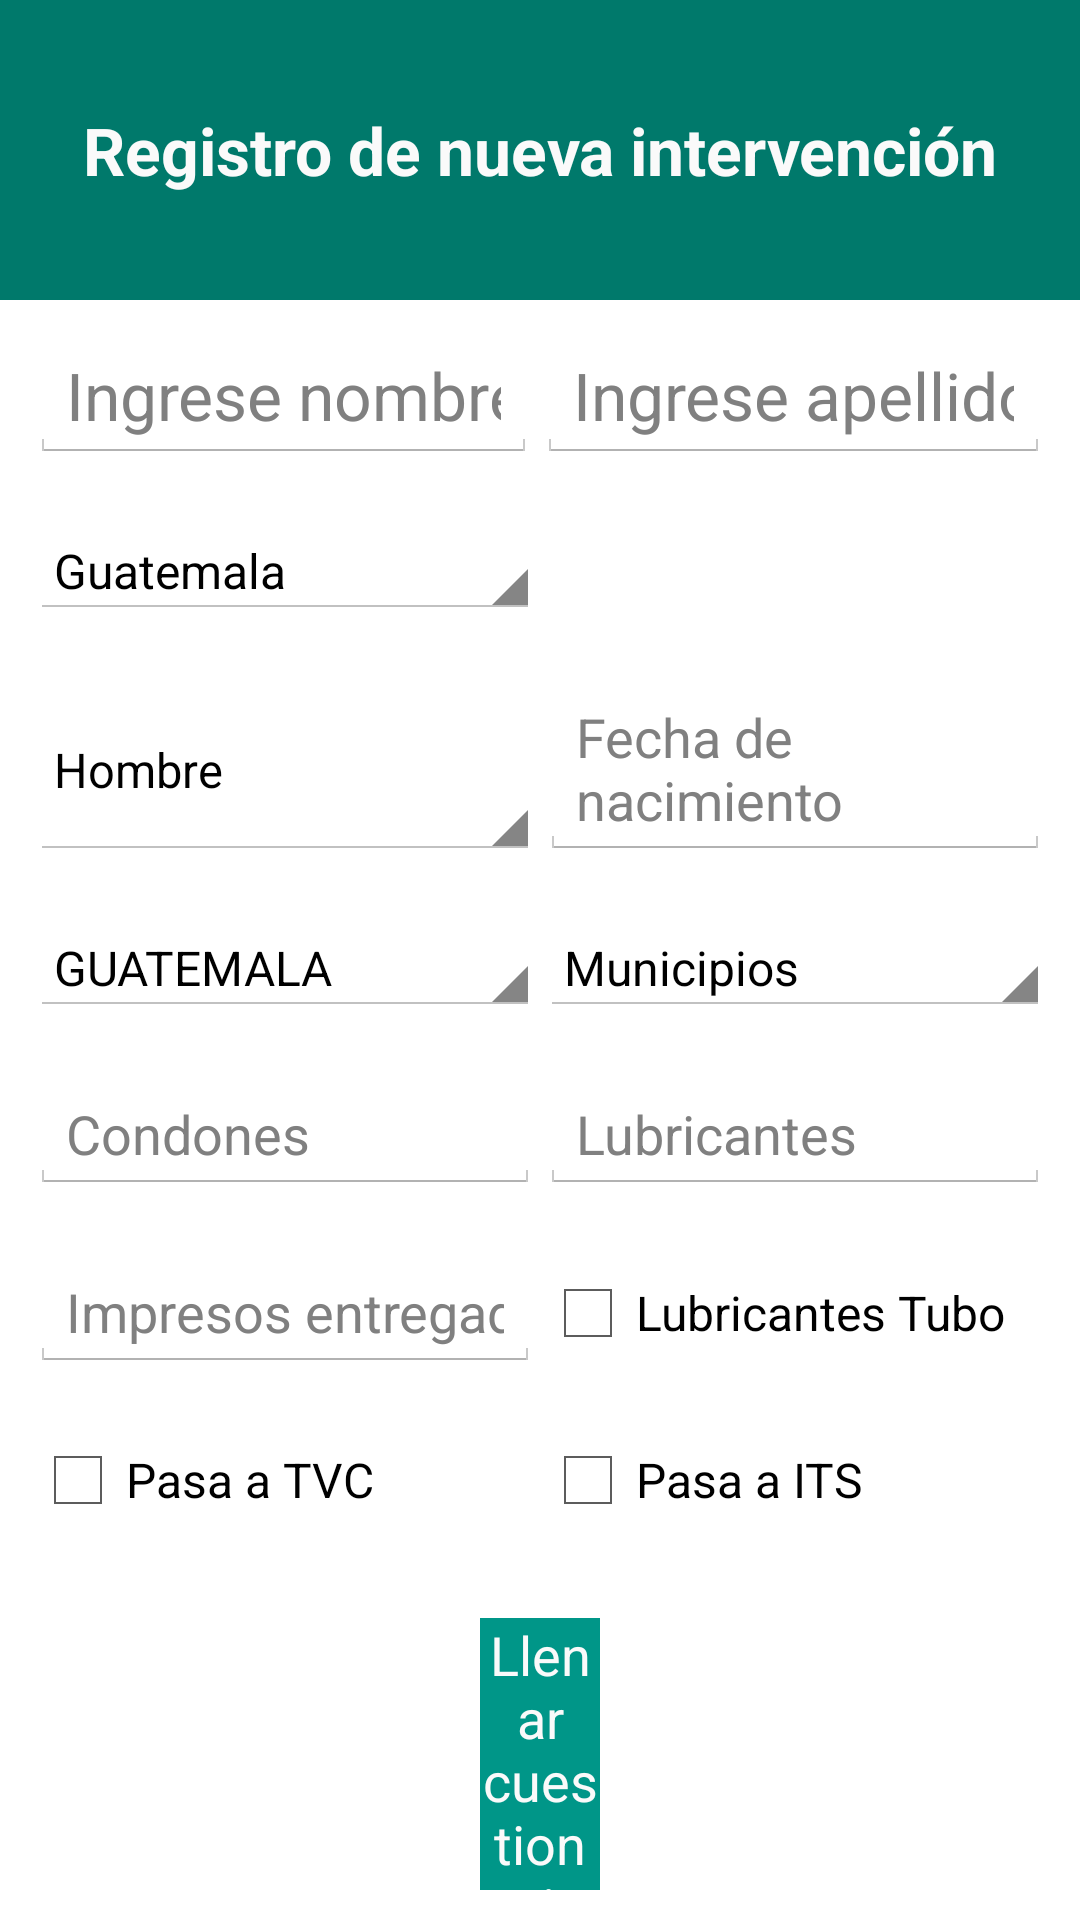

Android layout source for this screen:
<!-- AndroidManifest.xml: application theme AppTheme -->
<!-- res/layout/fragment_ccc.xml -->
<?xml version="1.0" encoding="utf-8"?>
    <RelativeLayout xmlns:android="http://schemas.android.com/apk/res/android"
    android:layout_width="match_parent"
    android:layout_height="wrap_content">
    
    <LinearLayout
        android:id="@+id/cccFragment"
        android:layout_width="match_parent"
        android:layout_height="fill_parent"
        android:orientation="vertical" >

        <TextView
            android:id="@+id/txt_title"
            android:text="@string/main_title"
            android:layout_width="fill_parent"
            android:layout_height="100dp"
            android:gravity="center"
            android:background="@color/primary"
            android:textColor="@color/list_divider"
            android:textAppearance="@android:style/TextAppearance.DeviceDefault.Large"
            android:textStyle="bold"/>
        
        <LinearLayout
            android:layout_width="match_parent"
            android:layout_height="wrap_content"
            android:layout_margin="10dp"
            android:orientation="horizontal" >
            
            <EditText
	            android:id="@+id/txt_nombre"
	            android:layout_width="wrap_content"
	            android:layout_height="wrap_content"
	            android:layout_weight="1"
	            android:hint="@string/hint_nombre"
	            android:inputType="textPersonName"
	            android:textAppearance="?android:attr/textAppearanceLarge" 
	            />
            
            <EditText
	            android:id="@+id/txt_apellido"
	            android:layout_width="wrap_content"
	            android:layout_height="wrap_content"
	            android:layout_weight="1"
	            android:hint="@string/hint_apellido"
	            android:inputType="textPersonName"
	            android:textAppearance="?android:attr/textAppearanceLarge" 
	            />
            
            
        </LinearLayout>
        
        <LinearLayout
            android:layout_width="match_parent"
            android:layout_height="wrap_content"
            android:layout_margin="10dp"
            android:orientation="horizontal" >

            <Spinner
                android:id="@+id/spinner_nacionalidad"
                android:layout_width="0px"
                android:layout_height="match_parent"
                android:layout_weight="1"
                android:drawSelectorOnTop="true"
                android:entries="@array/array_nacionalidad" />
            
            <Spinner
                android:id="@+id/spinner_subgrupo_hsh"
                android:layout_width="0px"
                android:layout_height="match_parent"
                android:layout_weight="1"
                android:drawSelectorOnTop="true"
                android:entries="@array/array_subgrupo_hsh"
                android:visibility="invisible" />
            
		</LinearLayout>
        

        <LinearLayout
            android:layout_width="match_parent"
            android:layout_height="wrap_content"
            android:layout_margin="10dp"
            android:orientation="horizontal" >

            <Spinner
                android:id="@+id/spinner_sexo"
                android:layout_width="0px"
                android:layout_height="match_parent"
                android:layout_weight="1"
                android:drawSelectorOnTop="true"
                android:entries="@array/array_sexo" />
            
			<EditText
		        android:id="@+id/txt_fechanac"
		        android:layout_width="0px"
		        android:layout_height="match_parent"
		        android:layout_weight="1"
		        android:focusable="false" 
		        android:hint="@string/hint_fechanac"
		        >
		    </EditText>
		</LinearLayout>
		    
        <LinearLayout
            android:layout_width="match_parent"
            android:layout_height="wrap_content"
            android:layout_margin="10dp"
            android:orientation="horizontal" >
        
            <Spinner
                android:id="@+id/spinner_departamentos"
                android:layout_width="0px"
                android:layout_height="wrap_content"
                android:layout_weight="1"
                android:drawSelectorOnTop="true"
                android:entries="@array/array_departamentos" />
            
            <Spinner
                android:id="@+id/spinner_municipios"
                android:layout_width="0px"
                android:layout_height="wrap_content"
                android:layout_weight="1"
                android:drawSelectorOnTop="true"
                android:entries="@array/array_municipios" />
                   
            
        </LinearLayout>
        
         <LinearLayout
            android:layout_width="match_parent"
            android:layout_height="wrap_content"
            android:layout_margin="10dp"
            android:orientation="horizontal" >
            
			<EditText
		        android:id="@+id/txt_condones"
		        android:layout_width="0px"
		        android:layout_height="match_parent"
		        android:layout_weight="1"
		        android:inputType="number"
		        android:hint="@string/condones"
		        >
		    </EditText>
		    
			<EditText
		        android:id="@+id/txt_lubricantes"
		        android:layout_width="0px"
		        android:layout_height="match_parent"
		        android:layout_weight="1"
		        android:inputType="number"
		        android:hint="@string/lubricantes"
		        >
		    </EditText>
		    
			
		</LinearLayout>
		
        <LinearLayout
            android:layout_width="match_parent"
            android:layout_height="wrap_content"
            android:layout_margin="10dp"
            android:orientation="horizontal" >
			
            <EditText
		        android:id="@+id/txt_impresos"
		        android:layout_width="0px"
		        android:layout_height="match_parent"
		        android:layout_weight="1"
		        android:inputType="number"
		        android:layout_gravity="fill"
		        android:hint="@string/impresos"
		        >
		    </EditText>
		    
			<CheckBox
            android:id="@+id/chk_lubricantes_tubo"
            android:layout_width="0px"
            android:layout_height="match_parent"
            android:layout_weight="1"
            
            android:text="@string/lubricantes_tubo" />
		</LinearLayout>

        <LinearLayout
            android:layout_width="match_parent"
            android:layout_height="wrap_content"
            android:layout_margin="10dp"
            android:orientation="horizontal" >
		    
			<CheckBox
            android:id="@+id/chk_referencia_vih"
            android:layout_width="0px"
            android:layout_height="wrap_content"
            android:layout_weight="1"
            android:text="@string/referencia_vih" />
			
			<CheckBox
            android:id="@+id/chk_referencia_its"
            android:layout_width="0px"
            android:layout_height="wrap_content"
            android:layout_weight="1"
            android:text="@string/referencia_its" />
		</LinearLayout>
        
        
        <LinearLayout
            android:layout_width="match_parent"
            android:layout_height="wrap_content"
            android:layout_margin="10dp"
            android:orientation="horizontal" >
			
            <Button 
                android:id="@+id/btn_main_test"
                android:layout_width="0dp"
                android:layout_height="match_parent"
                android:layout_weight="1"
                android:layout_marginLeft="150dp"
                android:layout_marginRight="150dp"
                android:textColor="@color/list_divider"
                android:background="@color/primary_dark"
                android:drawSelectorOnTop="true"
                android:text="@string/main_test"
                android:layout_marginTop="10dp" />
            
        </LinearLayout>

        <LinearLayout
            android:layout_width="match_parent"
            android:layout_height="wrap_content"
            android:layout_margin="5dp"
            android:gravity="center_horizontal"
            android:orientation="vertical" >

            <Button
                android:id="@+id/btn_main_huella"
                android:layout_width="100dp"
                android:layout_height="100dp"
                android:background="@drawable/fingerprint"
                android:drawSelectorOnTop="true"
                android:layout_marginTop="10dp" />
            <TextView
                android:layout_width="wrap_content"
                android:layout_height="wrap_content"
                android:textAppearance="@android:style/TextAppearance.DeviceDefault.Small"
                android:layout_marginTop="5dp"
                android:text="Registrar Huella Digital"
                android:id="@+id/textView"/>

        </LinearLayout>



    </LinearLayout>

        <FrameLayout
            android:layout_width="fill_parent"
            android:layout_height="fill_parent"
            android:layout_margin="18dp">

            <Button
                android:layout_gravity="right|bottom"
                android:background="@drawable/floating_button_save_normal"
                android:textColor="@color/list_divider"
                android:drawSelectorOnTop="true"
                android:layout_marginBottom="16dp"
                android:layout_marginEnd="16dp"
                android:layout_width="wrap_content"
                android:layout_height="wrap_content"
                android:id="@+id/btn_main_guardar" />
        </FrameLayout>

</RelativeLayout>
<!-- resources referenced by this layout -->
<resources>
  <string-array name="array_municipios">
          <item>Municipios</item>
          <item>Otros Municipios</item>
      </string-array>
  <string-array name="array_nacionalidad">
          <item>Guatemala</item>
          <item>Belice</item>
          <item>El Salvador</item>
          <item>Honduras</item>
          <item>Nicaragua</item>
          <item>Costa Rica</item>
          <item>Panamá</item>
          <item>México</item>
          <item>Otros</item>
      </string-array>
  <string-array name="array_sexo">
          <item>Hombre</item>
          <item>Mujer</item>
          <item>Trans</item>
      </string-array>
  <string-array name="array_subgrupo_hsh">
          <item>HSH en vía pública</item>
          <item>HSH en lugares de socialización y/o encuentro</item>
          <item>HSH trabajador sexual</item>
      </string-array>
  <color name="list_divider">#fafafa</color>
  <color name="primary">#00796B</color>
  <color name="primary_dark">#009688</color>
  <!-- drawable floating_button_save_normal (drawable) -->
  <?xml version="1.0" encoding="utf-8"?>
  <layer-list xmlns:android="http://schemas.android.com/apk/res/android">
      <item android:drawable="@drawable/shadow"/>
      <item android:drawable="@drawable/circle_floating_button_normal"
              android:right="12dp"
              android:bottom="12dp"
              android:top="12dp"
              android:left="12dp"/>
      <item android:drawable="@drawable/save_icon"
          android:right="27dp"
          android:bottom="27dp"
          android:top="27dp"
          android:left="27dp"/>
  </layer-list>
  <string name="condones">Condones</string>
  <string name="hint_apellido">Ingrese apellido</string>
  <string name="hint_fechanac">Fecha de nacimiento</string>
  <string name="hint_nombre">Ingrese nombre</string>
  <string name="impresos">Impresos entregados</string>
  <string name="lubricantes">Lubricantes</string>
  <string name="lubricantes_tubo">Lubricantes Tubo</string>
  <string name="main_test">Llenar cuestionario</string>
  <string name="main_title">Registro de nueva intervención</string>
  <string name="referencia_its">Pasa a ITS</string>
  <string name="referencia_vih">Pasa a TVC</string>
  <style name="AppTheme" parent="@style/Parent">
          
      </style>
  <style name="ActionBar.Solid.MyParent" parent="@android:style/Widget.Holo.Light.ActionBar.Solid.Inverse">
          <item name="android:icon">@drawable/transparent</item>
          <item name="android:background">@drawable/square_action_bar</item>
          <item name="android:titleTextStyle">@style/ActionTitleTextStyle</item>
      </style>
  <!-- drawable square_action_bar (drawable) -->
  <shape android:shape="rectangle"
      xmlns:android="http://schemas.android.com/apk/res/android">
      <gradient
          android:startColor="@color/primary"
          android:endColor="@color/primary"
          android:angle="0">
      </gradient>
      <corners android:radius="0dip" />
  </shape>
  <style name="ActionMenuTextAppearance">
          <item name="android:textColor">@android:color/white</item>
      </style>
  <!-- drawable transparent (drawable) -->
  <?xml version="1.0" encoding="utf-8"?>
  <shape xmlns:android="http://schemas.android.com/apk/res/android"
  android:shape="rectangle">
  <solid android:color="@android:color/transparent" />
  </shape>
  <style name="ActionTitleTextStyle" parent="@android:style/TextAppearance.Holo.Widget.ActionBar.Title">
          <item name="android:textColor">#fff</item>
          <item name="android:textStyle">bold</item>
      </style>
</resources>
